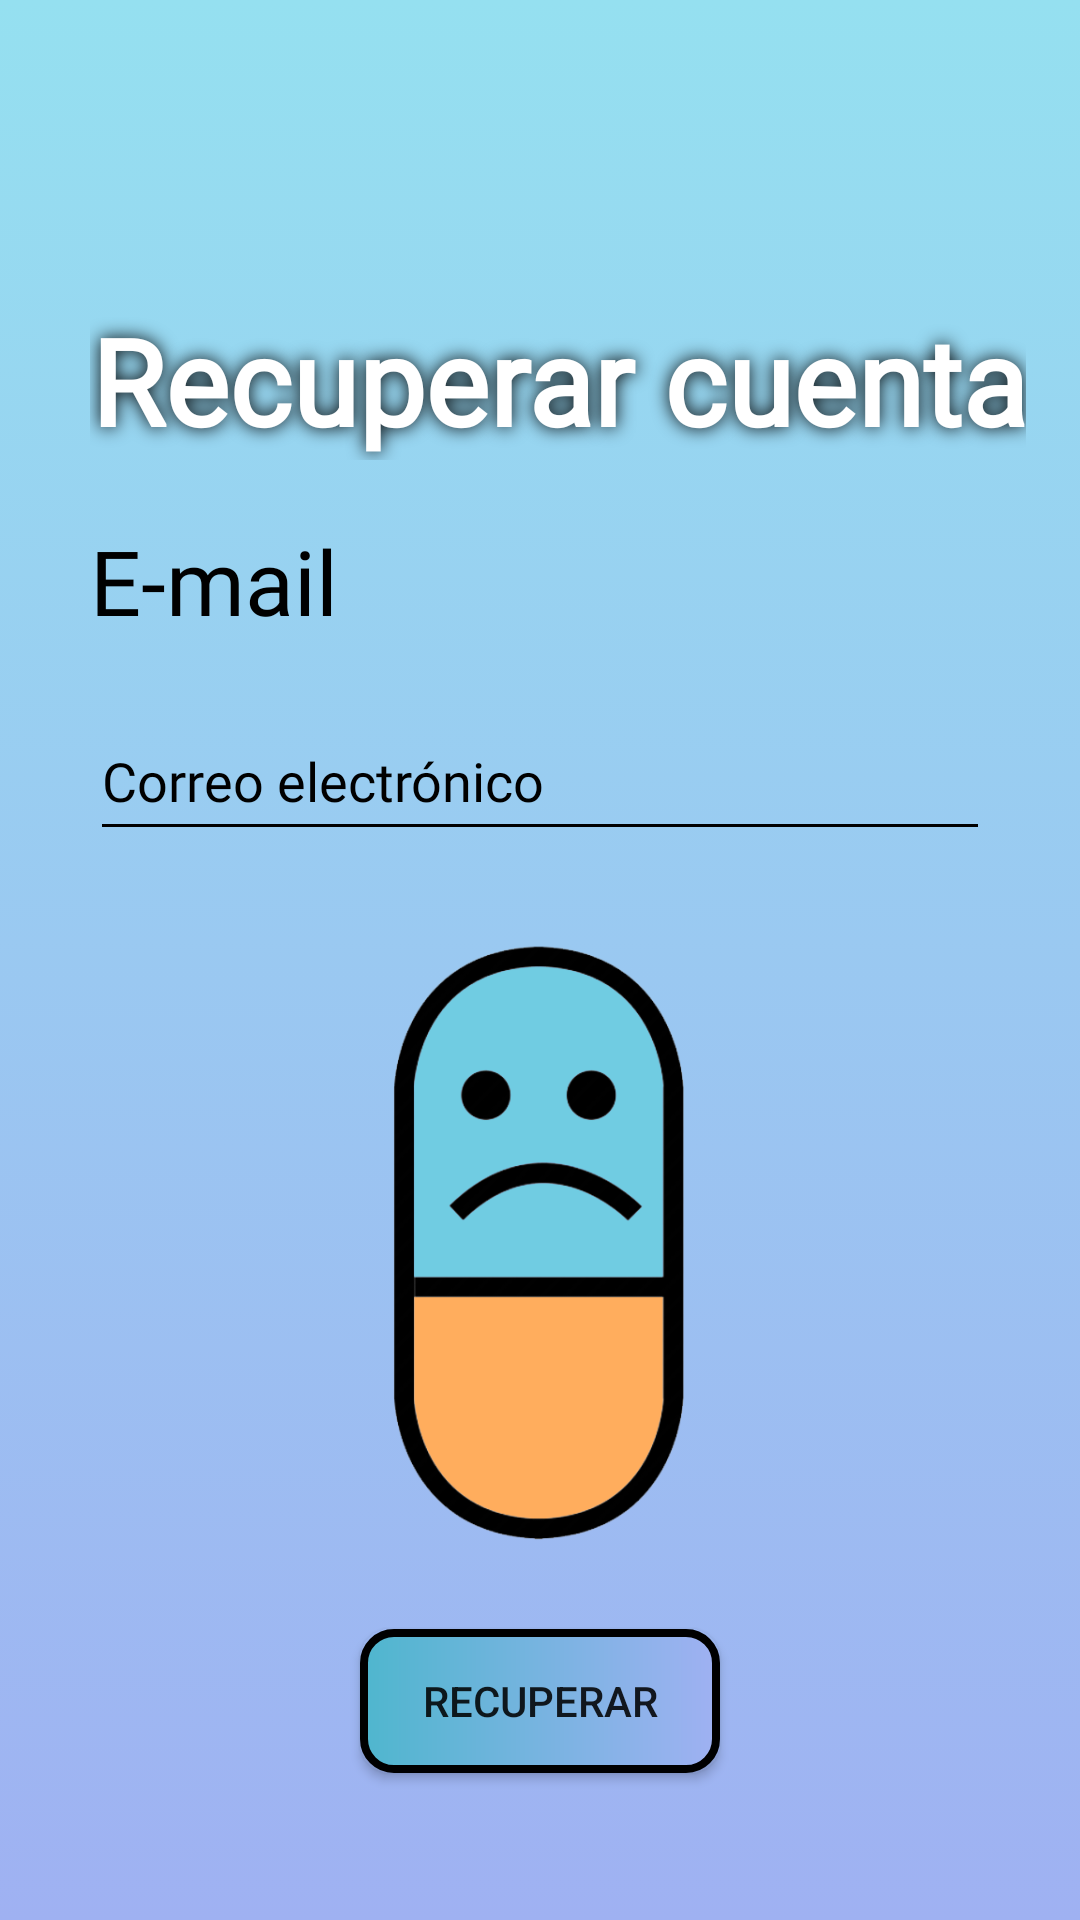

Produce the Android XML layout that renders to this screen, including the resource entries it uses.
<!-- AndroidManifest.xml: application theme Theme.Medicinex -->
<!-- res/layout/activity_recover_account.xml -->
<?xml version="1.0" encoding="utf-8"?>
<androidx.constraintlayout.widget.ConstraintLayout xmlns:android="http://schemas.android.com/apk/res/android"
    xmlns:app="http://schemas.android.com/apk/res-auto"
    xmlns:tools="http://schemas.android.com/tools"
    android:layout_width="match_parent"
    android:layout_height="match_parent"
    tools:context=".ui.view.RecoverAccount"
    android:background="@drawable/gradient_background">

    <ImageView
        android:id="@+id/closeButtonImage"
        android:layout_width="50dp"
        android:layout_height="50dp"
        android:layout_marginStart="10dp"
        android:layout_marginTop="10dp"
        android:onClick="closeButtonAction"
        android:contentDescription="@string/close_button_description"
        app:layout_constraintStart_toStartOf="parent"
        app:layout_constraintTop_toTopOf="parent"
        app:srcCompat="@drawable/close" />

    <TextView
        android:id="@+id/recuperarCuenta"
        android:layout_width="wrap_content"
        android:layout_height="wrap_content"
        android:layout_marginStart="30dp"
        android:layout_marginTop="100dp"
        android:layout_marginEnd="30dp"
        android:fontFamily="@font/jura"
        android:gravity="center"
        android:shadowColor="@color/black"
        android:shadowRadius="15"
        android:text="@string/recover_account"
        android:textColor="@color/white"
        android:textSize="40sp"
        android:textStyle="bold"
        app:layout_constraintEnd_toEndOf="parent"
        app:layout_constraintHorizontal_bias="0.0"
        app:layout_constraintStart_toStartOf="parent"
        app:layout_constraintTop_toTopOf="parent"
        tools:ignore="TextContrastCheck" />

    <TextView
        android:id="@+id/email"
        android:layout_width="wrap_content"
        android:layout_height="wrap_content"
        android:layout_marginStart="30dp"
        android:layout_marginTop="20dp"
        android:fontFamily="@font/jura"
        android:text="@string/email"
        android:textColor="@color/black"
        android:textSize="30sp"
        app:layout_constraintEnd_toEndOf="parent"
        app:layout_constraintHorizontal_bias="0.0"
        app:layout_constraintStart_toStartOf="parent"
        app:layout_constraintTop_toBottomOf="@+id/recuperarCuenta" />

    <EditText
        android:id="@+id/email_field"
        android:layout_width="match_parent"
        android:layout_height="wrap_content"
        android:layout_marginStart="30dp"
        android:layout_marginTop="20dp"
        android:layout_marginEnd="30dp"
        android:autofillHints=""
        android:ems="10"
        android:backgroundTint="@color/black"
        android:fontFamily="@font/jura"
        android:hint="@string/email_placeholder"
        android:inputType="textEmailAddress"
        android:minHeight="50dp"
        android:textColor="@color/black"
        android:textColorHint="@color/black"
        app:layout_constraintEnd_toEndOf="parent"
        app:layout_constraintHorizontal_bias="1.0"
        app:layout_constraintStart_toStartOf="parent"
        app:layout_constraintTop_toBottomOf="@+id/email"
        tools:ignore="TextContrastCheck" />

    <ImageView
        android:id="@+id/sad_pill_image"
        android:layout_width="200dp"
        android:layout_height="200dp"
        android:layout_marginStart="30dp"
        android:layout_marginTop="30dp"
        android:layout_marginEnd="30dp"
        android:contentDescription="@string/sad_pill"
        app:layout_constraintEnd_toEndOf="parent"
        app:layout_constraintHorizontal_bias="0.5"
        app:layout_constraintStart_toStartOf="parent"
        app:layout_constraintTop_toBottomOf="@+id/email_field"
        app:srcCompat="@drawable/sad_pill" />

    <Button
        android:id="@+id/recoverButton"
        android:layout_width="120dp"
        android:layout_height="wrap_content"
        android:layout_marginStart="30dp"
        android:layout_marginTop="20dp"
        android:layout_marginEnd="30dp"
        android:layout_marginBottom="40dp"
        android:background="@drawable/button_gradient"
        android:onClick="recoverAction"
        android:text="@string/recover"
        app:layout_constraintBottom_toBottomOf="parent"
        app:layout_constraintEnd_toEndOf="parent"
        app:layout_constraintHorizontal_bias="0.5"
        app:layout_constraintStart_toStartOf="parent"
        app:layout_constraintTop_toBottomOf="@+id/sad_pill_image"
        tools:ignore="DuplicateSpeakableTextCheck" />

</androidx.constraintlayout.widget.ConstraintLayout>
<!-- resources referenced by this layout -->
<resources>
  <color name="black">#FF000000</color>
  <color name="white">#FFFFFFFF</color>
  <!-- drawable button_gradient (drawable) -->
  <?xml version="1.0" encoding="utf-8"?>
  <shape xmlns:android="http://schemas.android.com/apk/res/android">
      <gradient
          android:startColor="@color/lightBlue2"
          android:endColor="@color/lightPurple"/>
      <stroke android:color="@color/black" android:width="2.5dp" ></stroke>
      <corners android:radius="10dp"></corners>
  </shape>
  <!-- drawable gradient_background (drawable) -->
  <?xml version="1.0" encoding="utf-8"?>
  <selector xmlns:android="http://schemas.android.com/apk/res/android">
      <item>
          <shape>
              <gradient
                  android:startColor="@color/lightBlue"
                  android:endColor="@color/lightPurple"
                  android:angle="270"
                  />
          </shape>
      </item>
  </selector>
  <!-- drawable sad_pill: png bitmap (drawable, 37942 bytes) -->
  <string name="close_button_description">Botón que cierra la pantalla actual</string>
  <string name="email">E-mail</string>
  <string name="email_placeholder">Correo electrónico</string>
  <string name="recover">Recuperar</string>
  <string name="recover_account">Recuperar cuenta</string>
  <string name="sad_pill">Pastilla triste porque ha olvidado su contraseña</string>
  <style name="Theme.Medicinex" parent="Theme.AppCompat.Light.NoActionBar">
          
          <item name="colorPrimary">@color/purple_500</item>
          <item name="colorPrimaryVariant">@color/purple_700</item>
          <item name="colorOnPrimary">@color/white</item>
          
          <item name="colorSecondary">@color/teal_200</item>
          <item name="colorSecondaryVariant">@color/teal_700</item>
          <item name="colorOnSecondary">@color/black</item>
          
          <item name="android:statusBarColor">?attr/colorPrimaryVariant</item>
          
  
          
          <item name="android:windowFullscreen">true</item>
      </style>
  <color name="lightBlue2">#4FB6CE</color>
  <color name="lightPurple">#9FB1F2</color>
  <color name="lightBlue">#95E0F0</color>
  <color name="purple_500">#FF6200EE</color>
  <color name="purple_700">#FF3700B3</color>
  <color name="teal_200">#FF03DAC5</color>
  <color name="teal_700">#FF018786</color>
</resources>
